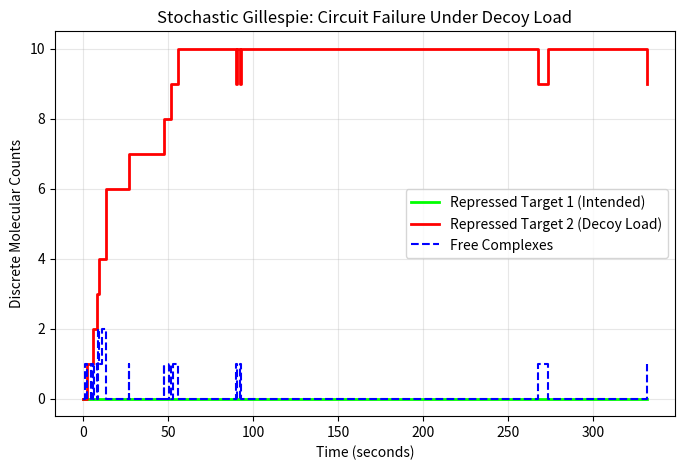

This chart was generated by the following Python code:
import numpy as np
import matplotlib.pyplot as plt

# 1. Time parameters
t = 0.0
t_max = 300.0

# 2. Kinetic Rates
k_form = 0.002
k_on = 0.05
k_off = 0.001

# 3. Initial Molecular Counts
dcas9, sgrna, C = 10, 15, 0
T1, R1 = 2, 0
T2, R2 = 15, 0  # The 15-copy decoy load

# 4. Data Storage
time_points = [t]
T1_points = [R1]
T2_points = [R2]
C_points = [C]
# 5. The Multi-Reaction Gillespie Engine
while t < t_max:
    # Calculate individual propensities for all 5 reactions
    a1 = k_form * dcas9 * sgrna       # Form complex
    a2 = k_on * C * T1                # Bind Target 1
    a3 = k_off * R1                   # Unbind Target 1
    a4 = k_on * C * T2                # Bind Target 2 (Decoy)
    a5 = k_off * R2                   # Unbind Target 2
    
    props = np.array([a1, a2, a3, a4, a5])
    a_0 = np.sum(props)
    
    # If system stalls (no reactions possible), break
    if a_0 == 0:
        break
        
    # Generate two random floats
    r1, r2 = np.random.random(2)
    
    # Advance the biological clock
    tau = -np.log(r1) / a_0
    t += tau
    
    # Determine which reaction fired using probability partitioning
    reaction_probs = props / a_0
    cumulative_probs = np.cumsum(reaction_probs)
    reaction_index = np.searchsorted(cumulative_probs, r2)
    
    # Execute the winning reaction
    if reaction_index == 0:    # Formation
        dcas9 -= 1
        sgrna -= 1
        C += 1
    elif reaction_index == 1:  # Bind T1
        C -= 1
        T1 -= 1
        R1 += 1
    elif reaction_index == 2:  # Unbind T1
        C += 1
        T1 += 1
        R1 -= 1
    elif reaction_index == 3:  # Bind T2
        C -= 1
        T2 -= 1
        R2 += 1
    elif reaction_index == 4:  # Unbind T2
        C += 1
        T2 += 1
        R2 -= 1
        
    # Record the new discrete state
    time_points.append(t)
    T1_points.append(R1)
    T2_points.append(R2)
    C_points.append(C)

# 6. Plotting the Stochastic Noise (OUTSIDE THE LOOP)
plt.figure(figsize=(8, 5))
plt.step(time_points, T1_points, where='post', label='Repressed Target 1 (Intended)', color='#00ff00', linewidth=2)
plt.step(time_points, T2_points, where='post', label='Repressed Target 2 (Decoy Load)', color='#ff0000', linewidth=2)
plt.step(time_points, C_points, where='post', label='Free Complexes', color='blue', linestyle='--', linewidth=1.5)

plt.xlabel('Time (seconds)')
plt.ylabel('Discrete Molecular Counts')
plt.title('Stochastic Gillespie: Circuit Failure Under Decoy Load')
plt.legend()
plt.grid(True, alpha=0.3)
plt.show()
